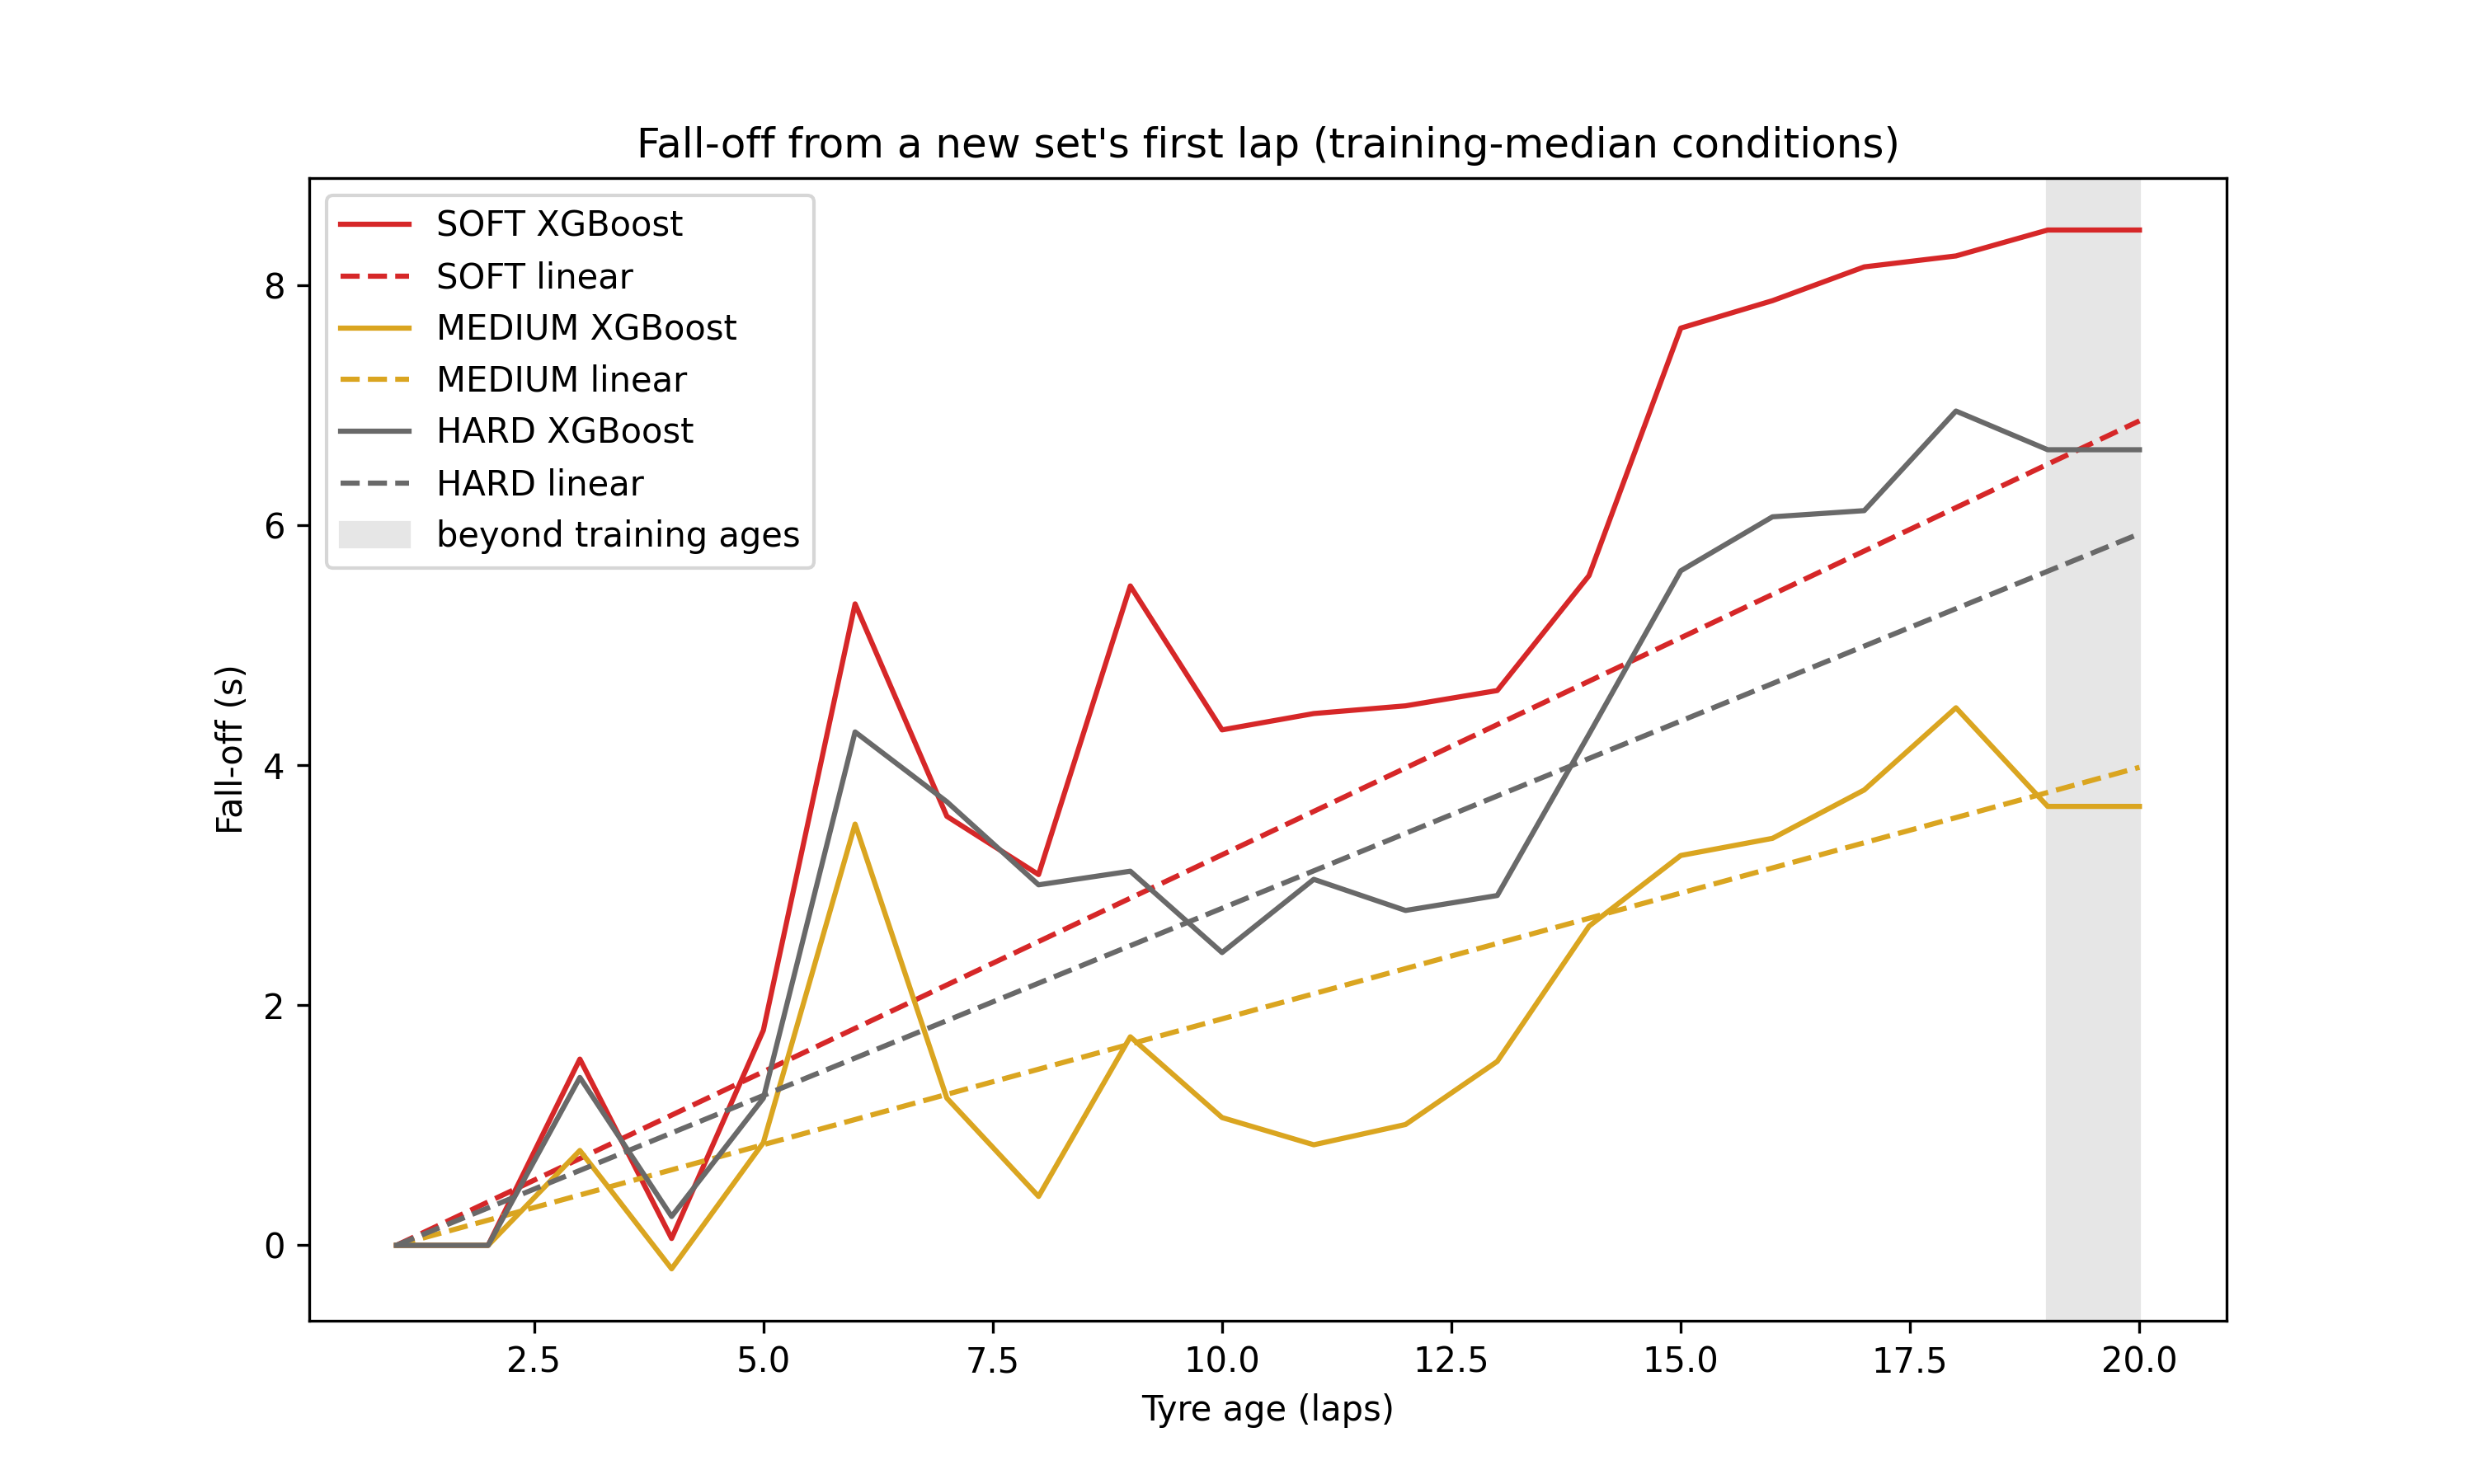

The data file committed next to this chart (first rows):
tyre_age, SOFT_model, MEDIUM_model, HARD_model, SOFT_linear, MEDIUM_linear, HARD_linear
1, 0.0, 0.0, 0.0, 0.0, 0.0, 0.0
2, 0.0, 0.0, 0.0, 0.3615, 0.2096, 0.312
3, 1.551, 0.7901, 1.399, 0.723, 0.4192, 0.624
4, 0.05679, -0.1958, 0.2403, 1.085, 0.6288, 0.936
5, 1.792, 0.8555, 1.225, 1.446, 0.8384, 1.248
6, 5.344, 3.509, 4.277, 1.808, 1.048, 1.56
7, 3.574, 1.226, 3.695, 2.169, 1.258, 1.872
8, 3.089, 0.4073, 3.003, 2.531, 1.467, 2.184
9, 5.493, 1.737, 3.117, 2.892, 1.677, 2.496
10, 4.294, 1.064, 2.439, 3.254, 1.886, 2.808
11, 4.43, 0.8374, 3.049, 3.615, 2.096, 3.12
12, 4.494, 1.006, 2.79, 3.977, 2.306, 3.432
13, 4.622, 1.532, 2.914, 4.338, 2.515, 3.744
14, 5.579, 2.659, 4.258, 4.7, 2.725, 4.056
15, 7.641, 3.248, 5.619, 5.061, 2.934, 4.368
16, 7.87, 3.39, 6.069, 5.423, 3.144, 4.68
17, 8.151, 3.794, 6.121, 5.784, 3.354, 4.992
18, 8.242, 4.478, 6.95, 6.146, 3.563, 5.304
19, 8.458, 3.656, 6.628, 6.507, 3.773, 5.616
20, 8.458, 3.656, 6.628, 6.869, 3.982, 5.928
